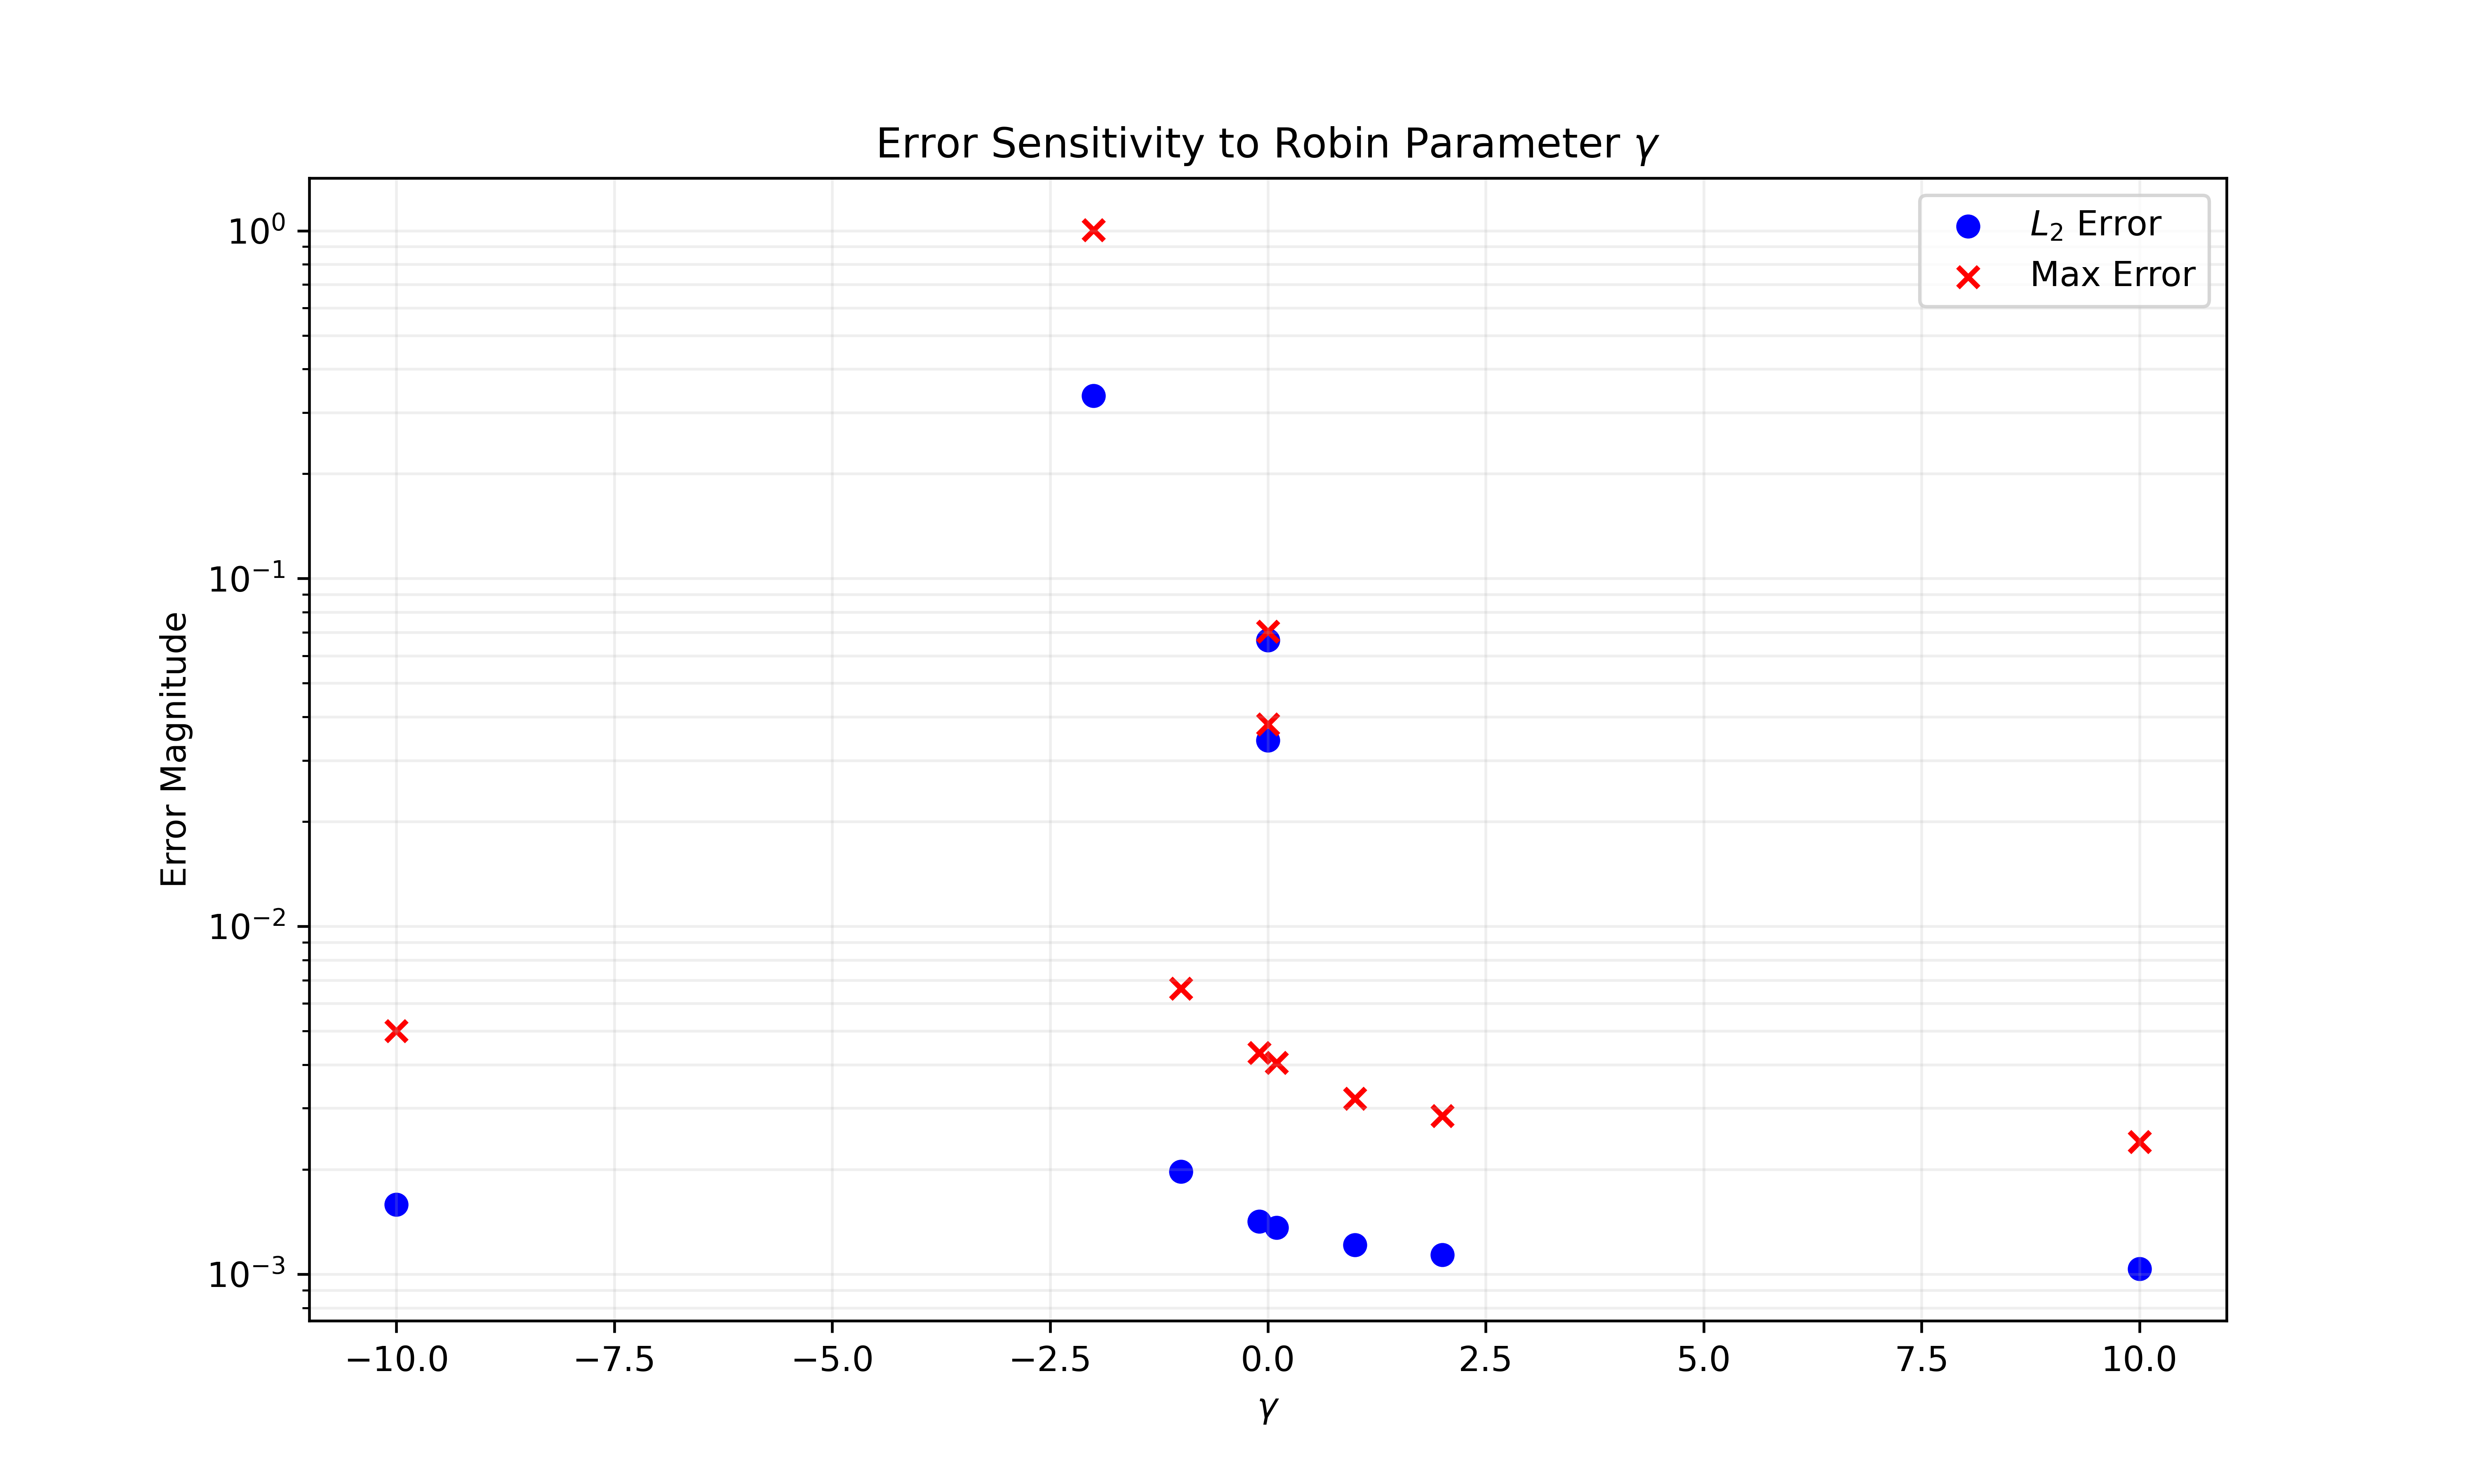

Generate this figure with Python:
import numpy as np
import matplotlib.pyplot as plt
from mpi4py import MPI
from dolfinx import mesh, fem
from dolfinx.fem.petsc import LinearProblem
import ufl
from ufl import dx, grad, inner, ds, cos, pi

def solve_robin(gamma_val, n=32):
    # 1. Mesh and Function Space
    domain = mesh.create_unit_square(MPI.COMM_WORLD, n, n)
    V = fem.functionspace(domain, ("Lagrange", 1))

    # 2. Define Exact Solution and Source Terms
    x = ufl.SpatialCoordinate(domain)
    u_exact_ufl = cos(pi*x[0]) * cos(pi*x[1])
    f = 2 * (pi**2) * u_exact_ufl
    
    # Boundary Normal and g function
    normal = ufl.FacetNormal(domain)
    gamma = fem.Constant(domain, float(gamma_val))
    # g = gamma*u + du/dn
    g = gamma * u_exact_ufl + ufl.dot(grad(u_exact_ufl), normal)

    # 3. Variational Form
    u = ufl.TrialFunction(V)
    v = ufl.TestFunction(V)
    a = inner(grad(u), grad(v)) * dx + gamma * u * v * ds
    L = f * v * dx + g * v * ds

    # 4. Solve
    # Using a unique prefix for each gamma to avoid PETSc option conflicts
    problem = LinearProblem(a, L, petsc_options={"ksp_type": "preonly", "pc_type": "lu"},
                            petsc_options_prefix=f"g{str(gamma_val).replace('.','_').replace('-','m')}_")
    uh = problem.solve()

    # 5. Error Computation
    # L2 Error
    error_L2_form = fem.form(inner(uh - u_exact_ufl, uh - u_exact_ufl) * dx)
    l2_err = np.sqrt(domain.comm.allreduce(fem.assemble_scalar(error_L2_form), MPI.SUM))
    
    # Max (Infinity) Error
    u_ex_func = fem.Function(V)
    u_ex_func.interpolate(lambda x: np.cos(np.pi*x[0]) * np.cos(np.pi*x[1]))
    max_err = np.max(np.abs(uh.x.array - u_ex_func.x.array))

    return l2_err, max_err

# Values to test
gammas = [1e-14, -1e-14, 0.1, -0.1, 1.0, -1.0, 2.0, -2.0, 10.0, -10.0]
results = []

for g in gammas:
    l2, mmax = solve_robin(g)
    results.append((g, l2, mmax))

# --- Print LaTeX Table ---
print("\n% LaTeX Table Output:")
print("\\begin{table}[h]")
print("\\centering")
print("\\begin{tabular}{|l|l|l|}")
print("\\hline")
print("$\\gamma$ & $L_2$ Error & Max Error \\\\ \\hline")
for res in results:
    print(f"{res[0]:.1e} & {res[1]:.4e} & {res[2]:.4e} \\\\")
print("\\hline")
print("\\end{tabular}")
print("\\caption{Errors for varying $\\gamma$}")
print("\\end{table}\n")

# --- Plotting ---
plt.figure(figsize=(10, 6))
g_vals = [r[0] for r in results]
l2_vals = [r[1] for r in results]
max_vals = [r[2] for r in results]

plt.scatter(g_vals, l2_vals, label='$L_2$ Error', color='blue')
plt.scatter(g_vals, max_vals, label='Max Error', color='red', marker='x')
plt.yscale('log')
plt.xlabel('$\\gamma$')
plt.ylabel('Error Magnitude')
plt.title('Error Sensitivity to Robin Parameter $\\gamma$')
plt.legend()
plt.grid(True, which="both", ls="-", alpha=0.2)
plt.savefig("q3.png", dpi=600)
plt.close()
